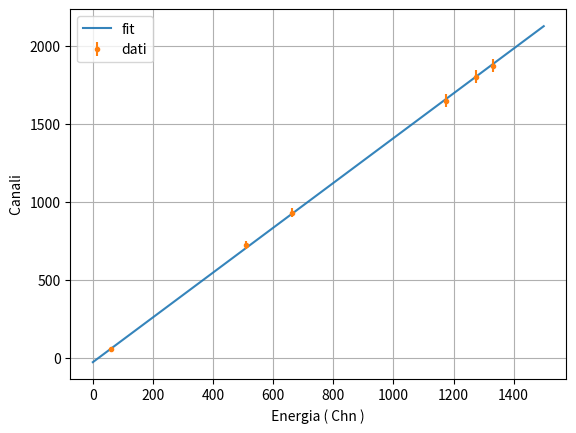
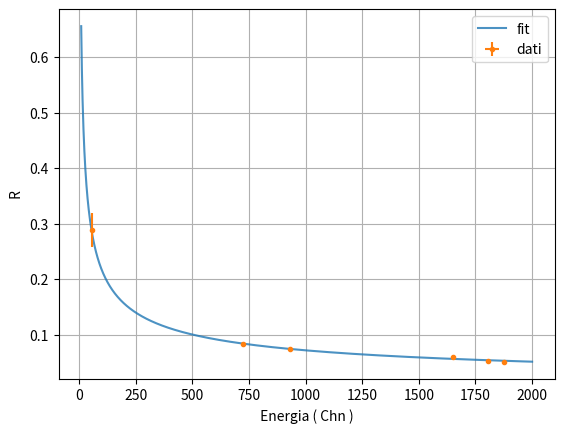

The matplotlib source for these figures, in order:
import matplotlib.pyplot as plt
import numpy as np
import random
import math
import time
import os
import argparse
import logging
from scipy.optimize import curve_fit
logging.basicConfig(level=logging.INFO)

#le x energie
#y canali

#x=np.array([60,511,662,1174,1274,1332])   #americio,sodio, cesio, cobalto, sodio, cobalto
x=np.array([59.5409,511,662,1174,1274,1332])
y=np.array([59.09,723.21,933.62,1651.76,1805.36,1874.26])
sigma_y=np.array([7.26,26.03,29.46,42.40,40.66,41.46])
usigma=np.array([0.78,0.80,0.36,0.60,0.67,0.74])
umu=np.array([0.28,0.41,0.28,0.41,0.57,0.47])

urisoluzione=2.35*np.sqrt((usigma/y)**2 + (sigma_y*umu/(y**2))**2)
#urisoluzione=np.log(urisoluzione)

def linear(x, m, a):
    return m*x+a

popt, pcov = curve_fit(linear, x, y,sigma=sigma_y, p0=[1.5,-29])
print(' i parametri trovati sono ( m , a )',popt)
print(' le relative incertezze sono di ',np.sqrt(pcov.diagonal()))
_x = np.linspace(0, 1500, 1500)
_y = linear(_x, *popt)
plt.figure('calibration fit')
plt.plot(_x, _y, label ='fit', alpha=0.9)
plt.errorbar(x,y,yerr=sigma_y,label='dati',fmt='.')
plt.xlabel(' Energia ( Chn ) ')
plt.ylabel(' Canali ')
plt.grid()
plt.legend()
chi21=sum(((y-linear(x, *popt))/sigma_y)**2)
print('chi2lin= {}'.format(chi21/4))


#Risoluzione enrgetica = 2.36*sigma/mu
risoluzione=2.35*sigma_y/y
#risoluzione=np.log(risoluzione)
#urisoluzione=np.log(urisoluzione)/risoluzione
#y=np.log(y)
def rad(y, m, a):
    return m/(y**a)
def rad2(y, m, a):
    return m*y+a

popt, pcov = curve_fit(rad, y, risoluzione,sigma=urisoluzione ,p0=[3,0.5])
print(' i parametri trovati sono ( emmm , aaa )',popt)
print(' le relative incertezze sono di ',np.sqrt(pcov.diagonal()))
plt.figure('risoluzione enrgetica')
_x = np.linspace(10, 2000, 1980)
_y = rad(_x, *popt)
#plt.yscale('log')
plt.plot(_x, _y, label ='fit', alpha=0.8)
#plt.plot(x,risoluzione,'.')
#plt.figure('punti')
plt.errorbar(y,risoluzione,yerr=urisoluzione,xerr=umu,label='dati',fmt='.')
plt.xlabel(' Energia ( Chn ) ')
plt.ylabel(' R ')
plt.grid()
plt.legend()
chi2=sum(((risoluzione-rad(y, *popt))/urisoluzione)**2)
print(chi2/4)
print(risoluzione)
print(urisoluzione)






'''chi2 = sum(((y - linear(x, *popt)) / (sigma_y))**2.)
print(chi2)
chi3 = sum(((risoluzione - rad(x, *popt)) / (urisoluzione))**2.)
print(chi3/4)





sigma_chi2 = np.sqrt(2 * nu)
print('chi2, dof, incetezza chi2',chi2, nu, sigma_chi2)
print('chi2_red, dof, incetezza chi2_red',chi2/nu, nu, sigma_chi2/nu)'''

plt.show()
